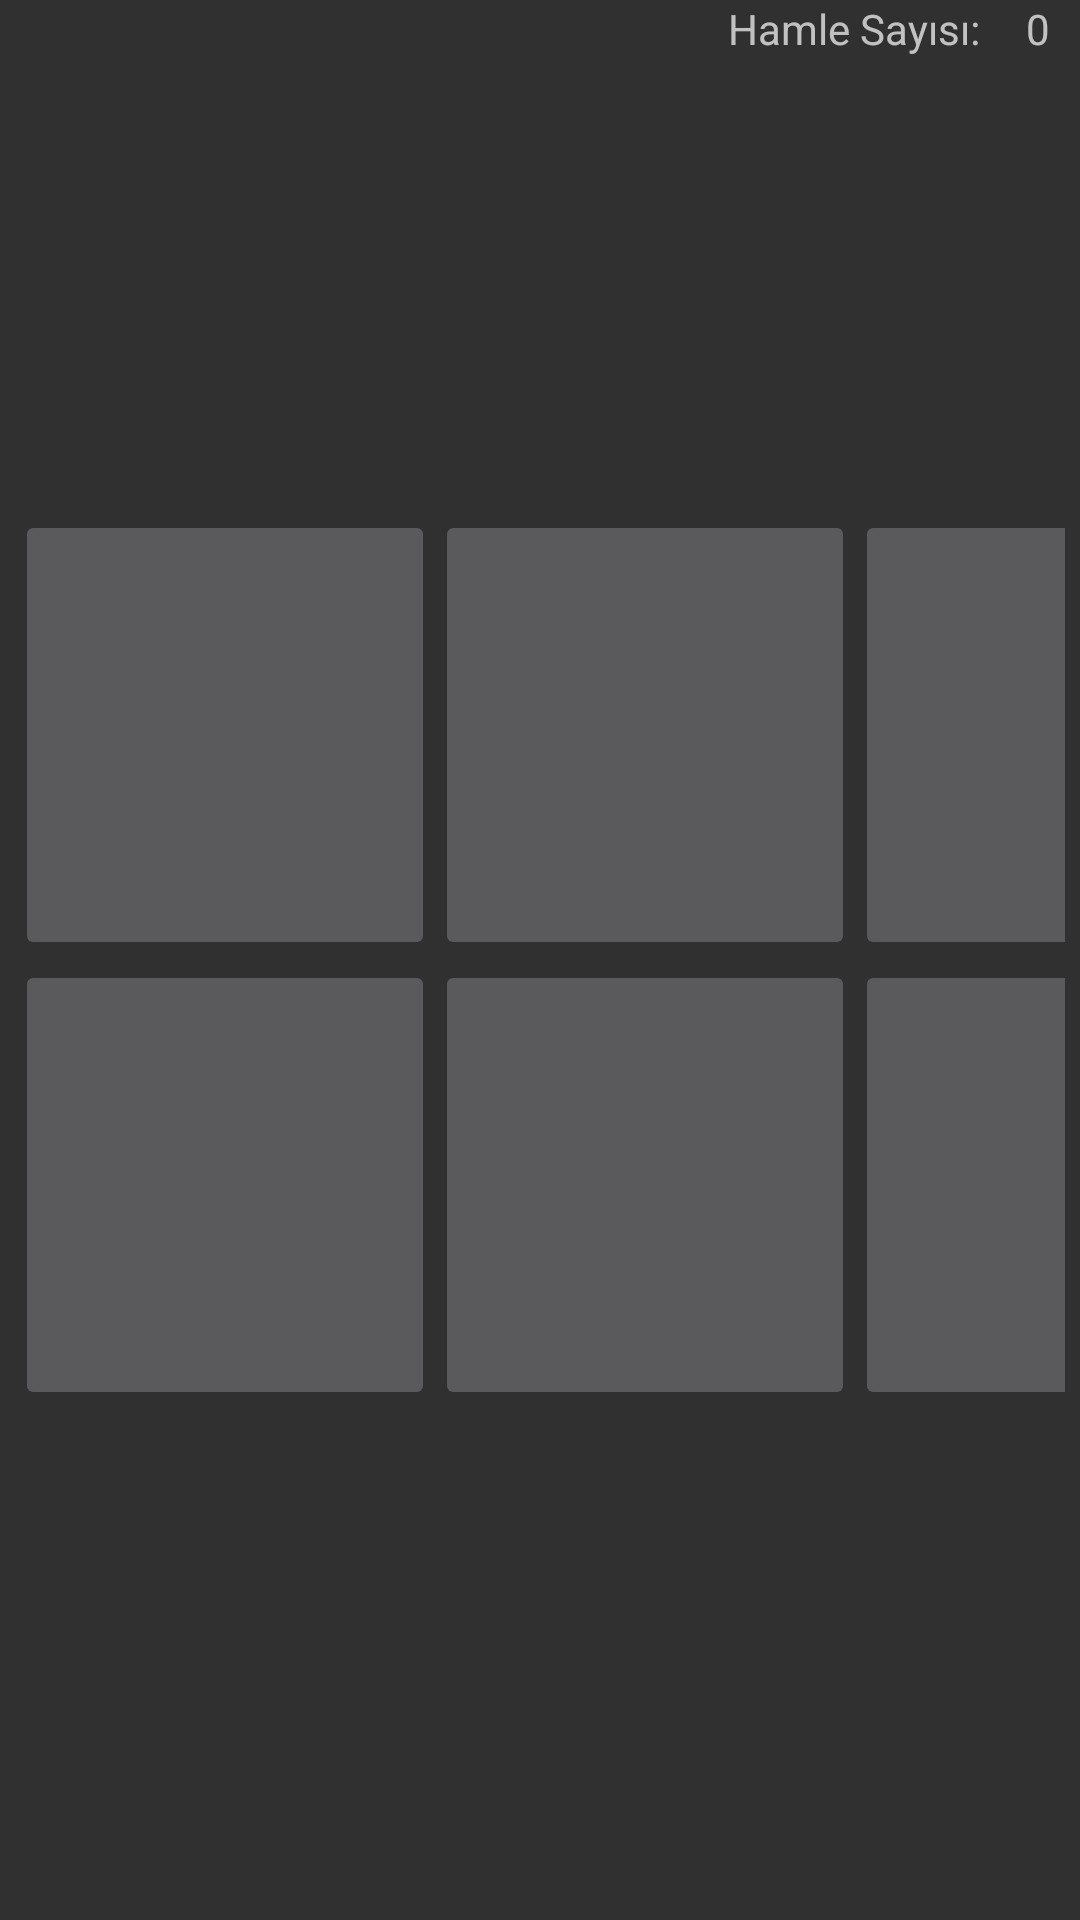

Reconstruct the res/layout file that produces this screen, plus the resources it refers to.
<!-- AndroidManifest.xml: application theme Theme.HafızaOyunu -->
<!-- res/layout/activity_kolay.xml -->
<?xml version="1.0" encoding="utf-8"?>
<RelativeLayout xmlns:android="http://schemas.android.com/apk/res/android"
    xmlns:app="http://schemas.android.com/apk/res-auto"
    xmlns:tools="http://schemas.android.com/tools"
    android:layout_width="match_parent"
    android:layout_height="match_parent"
    tools:context=".KolayActivity"
    android:id="@+id/kolay_Relative">
    <TextView
        android:layout_alignParentEnd="true"
        android:layout_marginRight="30dp"
        android:layout_width="wrap_content"
        android:layout_height="wrap_content"
        android:text="Hamle Sayısı: "/>
    <TextView
        android:layout_alignParentEnd="true"
        android:layout_marginRight="10dp"
        android:id="@+id/txt_hamle"
        android:layout_width="wrap_content"
        android:layout_height="wrap_content"
        android:text="0"/>
    <GridLayout
        android:id="@+id/kolay_gridView"
        android:padding="5dp"
        android:layout_width="wrap_content"
        android:layout_height="wrap_content"
        android:layout_centerHorizontal="true"
        android:layout_centerInParent="true"
        android:columnCount="3"
        android:rowCount="2">
            <ImageButton
                android:id="@+id/image1"
                android:src="@drawable/brain"
                android:layout_width="140dp"
                android:layout_height="150dp"
                android:scaleType="fitXY"/>
            <ImageButton
                android:id="@+id/image2"
                android:src="@drawable/brain"
                android:layout_width="140dp"
                android:layout_height="150dp"
                android:scaleType="fitXY"/>
            <ImageButton
                android:id="@+id/image3"
                android:src="@drawable/brain"
                android:layout_width="140dp"
                android:layout_height="150dp"
                android:scaleType="fitXY"/>

        <ImageButton
            android:id="@+id/image4"
            android:src="@drawable/brain"
            android:layout_width="140dp"
            android:layout_height="150dp"
            android:scaleType="fitXY"/>
        <ImageButton
            android:id="@+id/image5"
            android:src="@drawable/brain"
            android:layout_width="140dp"
            android:layout_height="150dp"
            android:scaleType="fitXY"/>
        <ImageButton
            android:id="@+id/image6"
            android:src="@drawable/brain"
            android:layout_width="140dp"
            android:layout_height="150dp"
            android:scaleType="fitXY"/>
    </GridLayout>
</RelativeLayout>
<!-- resources referenced by this layout -->
<resources>
  <style name="Theme.HafızaOyunu" parent="Theme.AppCompat.NoActionBar">
          
          <item name="colorPrimary">@color/purple_500</item>
          <item name="colorPrimaryVariant">@color/purple_700</item>
          <item name="colorOnPrimary">@color/white</item>
          
          <item name="colorSecondary">@color/teal_200</item>
          <item name="colorSecondaryVariant">@color/teal_700</item>
          <item name="colorOnSecondary">@color/black</item>
          
          <item name="android:statusBarColor" tools:targetApi="l">?attr/colorPrimaryVariant</item>
          
      </style>
  <color name="purple_500">#FF6200EE</color>
  <color name="purple_700">#FF3700B3</color>
  <color name="white">#FFFFFFFF</color>
  <color name="teal_200">#FF03DAC5</color>
  <color name="teal_700">#FF018786</color>
  <color name="black">#FF000000</color>
</resources>
